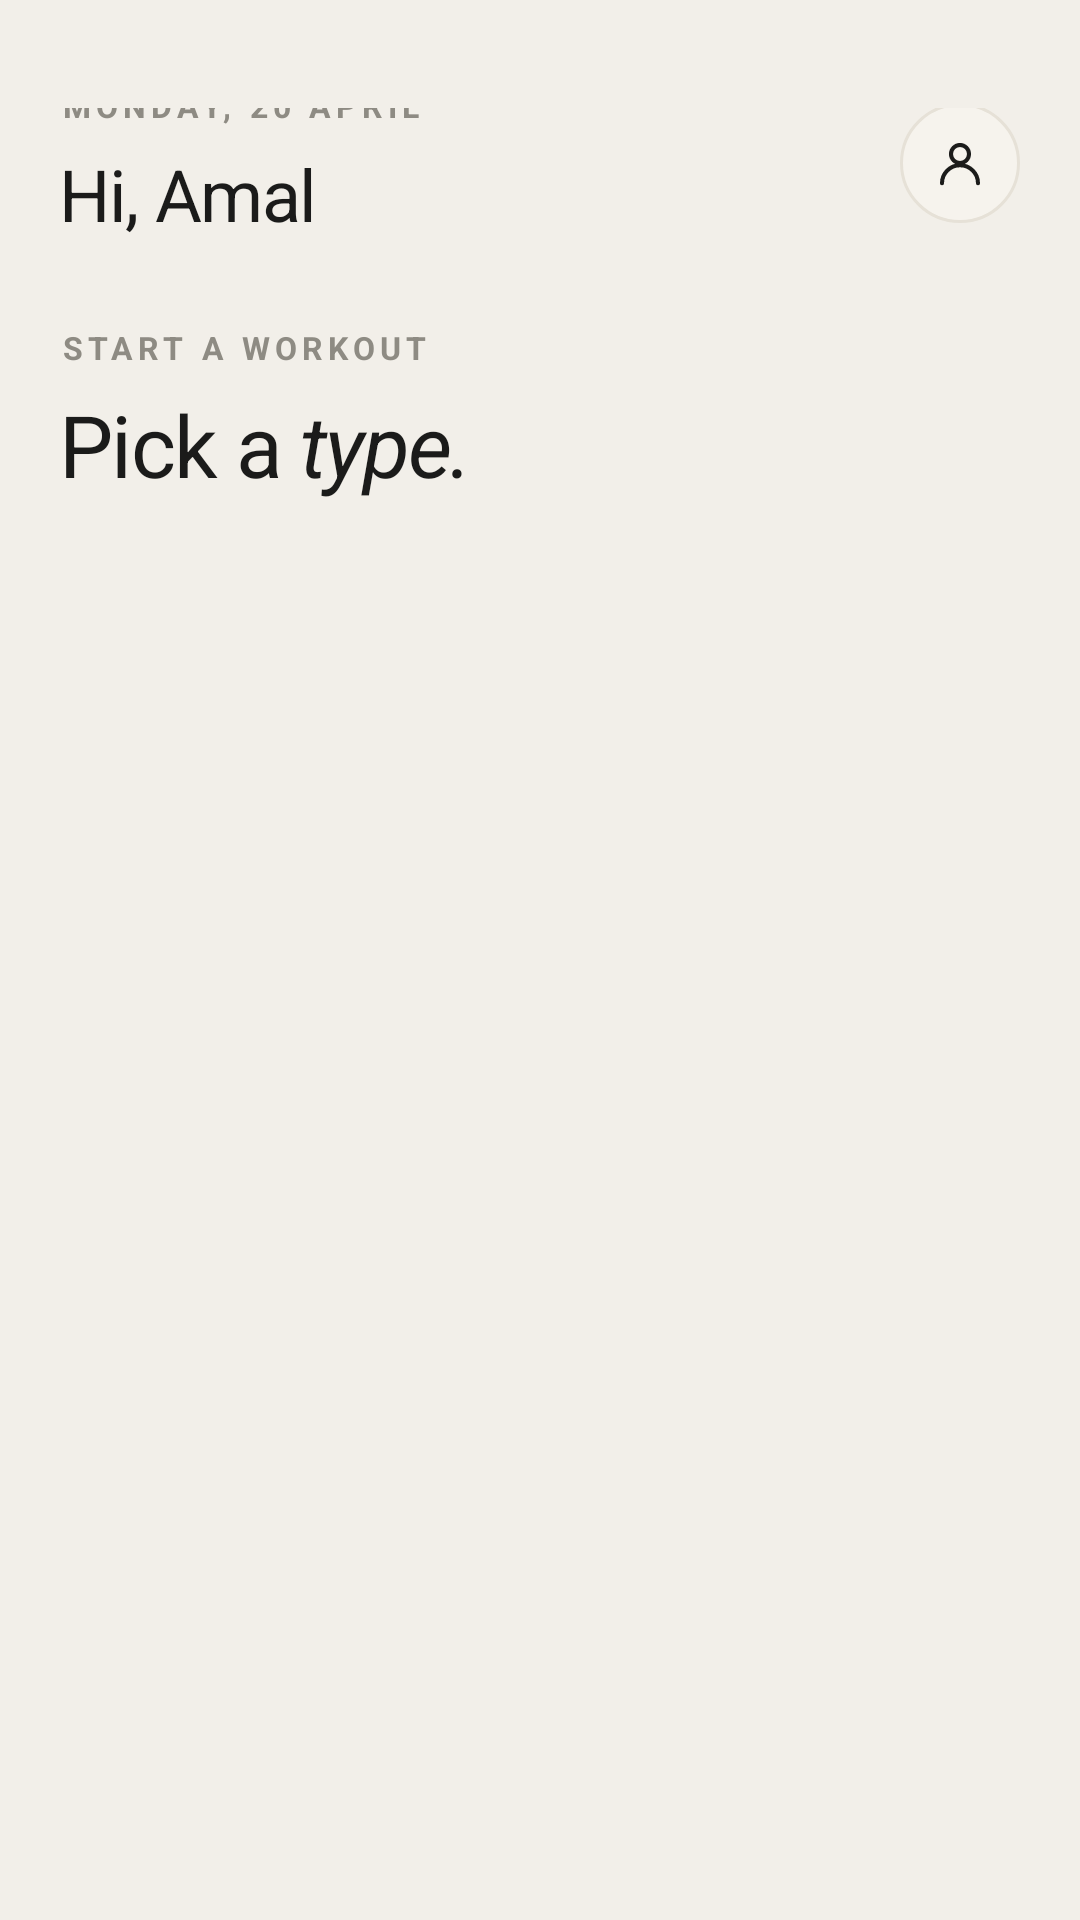

The Android layout XML behind this screen, and the referenced resources:
<!-- AndroidManifest.xml: application theme Theme.Worktrax -->
<!-- res/layout/home_design.xml -->
<?xml version="1.0" encoding="utf-8"?>
<LinearLayout xmlns:android="http://schemas.android.com/apk/res/android"
    xmlns:app="http://schemas.android.com/apk/res-auto"
    android:layout_width="match_parent"
    android:layout_height="match_parent"
    android:orientation="vertical"
    android:background="@color/paper">

    <androidx.core.widget.NestedScrollView
        android:layout_width="match_parent"
        android:layout_height="0dp"
        android:layout_weight="1"
        android:fillViewport="true">

        <LinearLayout
            android:layout_width="match_parent"
            android:layout_height="wrap_content"
            android:orientation="vertical"
            android:paddingHorizontal="20dp"
            android:paddingBottom="16dp">

            
            <RelativeLayout
                android:layout_width="match_parent"
                android:layout_height="wrap_content"
                android:paddingTop="36dp"
                android:paddingBottom="20dp">

                <LinearLayout
                    android:layout_width="wrap_content"
                    android:layout_height="wrap_content"
                    android:orientation="vertical"
                    android:layout_centerVertical="true">

                    <TextView
                        android:id="@+id/tv_date_kicker"
                        style="@style/TextKicker"
                        android:layout_width="wrap_content"
                        android:layout_height="wrap_content"
                        android:text="MONDAY, 20 APRIL" />

                    <TextView
                        android:id="@+id/tv_greeting"
                        style="@style/TextHeroSerif"
                        android:layout_width="wrap_content"
                        android:layout_height="wrap_content"
                        android:layout_marginTop="6dp"
                        android:text="Hi, Amal" />
                </LinearLayout>

                <FrameLayout
                    android:id="@+id/btn_profile"
                    android:layout_width="40dp"
                    android:layout_height="40dp"
                    android:layout_alignParentEnd="true"
                    android:layout_centerVertical="true"
                    android:background="@drawable/shape_circle_card">

                    <ImageView
                        android:layout_width="18dp"
                        android:layout_height="18dp"
                        android:layout_gravity="center"
                        android:src="@drawable/ic_user"
                        android:contentDescription="Profile"
                        app:tint="@color/ink" />
                </FrameLayout>
            </RelativeLayout>

            <TextView
                style="@style/TextKicker"
                android:layout_width="wrap_content"
                android:layout_height="wrap_content"
                android:text="@string/picker_type_kicker" />

            <TextView
                android:id="@+id/card_start_workout"
                style="@style/TextH1Serif"
                android:layout_width="wrap_content"
                android:layout_height="wrap_content"
                android:layout_marginTop="6dp"
                android:text="@string/picker_type_header" />

            <LinearLayout
                android:id="@+id/grid_workout_types"
                android:layout_width="match_parent"
                android:layout_height="wrap_content"
                android:orientation="vertical"
                android:layout_marginTop="20dp">

                <LinearLayout
                    android:id="@+id/row_types_top"
                    android:layout_width="match_parent"
                    android:layout_height="wrap_content"
                    android:orientation="horizontal" />

                <LinearLayout
                    android:id="@+id/row_types_bottom"
                    android:layout_width="match_parent"
                    android:layout_height="wrap_content"
                    android:layout_marginTop="10dp"
                    android:orientation="horizontal" />
            </LinearLayout>

            
            <LinearLayout
                android:id="@+id/list_recent_workouts"
                android:layout_width="0dp"
                android:layout_height="0dp"
                android:orientation="vertical"
                android:visibility="gone" />

            <include
                android:id="@+id/stat_workouts"
                layout="@layout/view_stat_tile"
                android:layout_width="0dp"
                android:layout_height="0dp"
                android:visibility="gone" />

            <include
                android:id="@+id/stat_volume"
                layout="@layout/view_stat_tile"
                android:layout_width="0dp"
                android:layout_height="0dp"
                android:visibility="gone" />

            <include
                android:id="@+id/stat_reps"
                layout="@layout/view_stat_tile"
                android:layout_width="0dp"
                android:layout_height="0dp"
                android:visibility="gone" />

            <TextView
                android:id="@+id/btn_all_history"
                android:layout_width="0dp"
                android:layout_height="0dp"
                android:visibility="gone" />
        </LinearLayout>
    </androidx.core.widget.NestedScrollView>

    
    <Button
        android:id="@+id/btn_continue"
        android:layout_width="0dp"
        android:layout_height="0dp"
        android:visibility="gone" />
</LinearLayout>
<!-- res/layout/view_stat_tile.xml (included above) -->
<?xml version="1.0" encoding="utf-8"?>
<LinearLayout xmlns:android="http://schemas.android.com/apk/res/android"
    android:layout_width="match_parent"
    android:layout_height="wrap_content"
    android:orientation="vertical"
    android:background="@drawable/shape_field"
    android:padding="14dp"
    android:gravity="center_horizontal">

    <TextView
        android:id="@+id/tv_stat_label"
        style="@style/TextKicker"
        android:layout_width="wrap_content"
        android:layout_height="wrap_content" />

    <LinearLayout
        android:layout_width="wrap_content"
        android:layout_height="wrap_content"
        android:orientation="horizontal"
        android:layout_marginTop="6dp"
        android:gravity="bottom">

        <TextView
            android:id="@+id/tv_stat_value"
            android:layout_width="wrap_content"
            android:layout_height="wrap_content"
            android:fontFamily="serif"
            android:textSize="24sp"
            android:letterSpacing="-0.02"
            android:textColor="@color/ink" />

        <TextView
            android:id="@+id/tv_stat_unit"
            android:layout_width="wrap_content"
            android:layout_height="wrap_content"
            android:layout_marginStart="2dp"
            android:layout_marginBottom="2dp"
            android:textSize="10sp"
            android:textColor="@color/ink_3" />
    </LinearLayout>
</LinearLayout>
<!-- resources referenced by this layout -->
<resources>
  <color name="ink">#1B1B1A</color>
  <color name="ink_3">#8E8B83</color>
  <color name="paper">#F2EFE9</color>
  <!-- drawable ic_user (drawable) -->
  <?xml version="1.0" encoding="utf-8"?>
  <vector xmlns:android="http://schemas.android.com/apk/res/android"
      android:width="24dp"
      android:height="24dp"
      android:viewportWidth="24"
      android:viewportHeight="24">
      <path
          android:pathData="M12,4 a4,4 0 1,0 0,8 a4,4 0 1,0 0,-8 M4,21 a8,8 0 0,1 16,0"
          android:strokeColor="#FF000000"
          android:strokeWidth="1.8"
          android:strokeLineCap="round"
          android:strokeLineJoin="round" />
  </vector>
  <!-- drawable shape_circle_card (drawable) -->
  <?xml version="1.0" encoding="utf-8"?>
  <shape xmlns:android="http://schemas.android.com/apk/res/android"
      android:shape="oval">
      <solid android:color="@color/surface_2" />
      <stroke android:width="1dp" android:color="@color/line" />
  </shape>
  <!-- drawable shape_field (drawable) -->
  <?xml version="1.0" encoding="utf-8"?>
  <shape xmlns:android="http://schemas.android.com/apk/res/android"
      android:shape="rectangle">
      <solid android:color="@color/surface_2" />
      <stroke android:width="1dp" android:color="@color/line" />
      <corners android:radius="16dp" />
  </shape>
  <string name="picker_type_header">Pick a <i>type.</i></string>
  <string name="picker_type_kicker">START A WORKOUT</string>
  <style name="TextH1Serif">
          <item name="android:textSize">28.5sp</item>
          <item name="android:fontFamily">Georgia</item>
          <item name="android:textColor">@color/ink</item>
          <item name="android:letterSpacing">-0.02</item>
          <item name="android:lineSpacingMultiplier">1.0</item>
      </style>
  <style name="TextHeroSerif">
          <item name="android:textSize">24sp</item>
          <item name="android:fontFamily">Georgia</item>
          <item name="android:textColor">@color/ink</item>
          <item name="android:letterSpacing">-0.02</item>
      </style>
  <style name="TextKicker">
          <item name="android:textSize">10.5sp</item>
          <item name="android:fontFamily">Arial</item>
          <item name="android:textAllCaps">true</item>
          <item name="android:letterSpacing">0.16</item>
          <item name="android:textStyle">bold</item>
          <item name="android:textColor">@color/ink_3</item>
      </style>
  <style name="Theme.Worktrax" parent="Theme.Material3.DayNight.NoActionBar">
          <item name="android:windowBackground">@color/paper</item>
          <item name="android:statusBarColor">@color/paper</item>
          <item name="android:navigationBarColor">@color/paper</item>
  
          <item name="colorPrimary">@color/ink</item>
          <item name="colorOnPrimary">@color/paper</item>
          <item name="colorSecondary">@color/accent</item>
          <item name="colorOnSecondary">@color/paper</item>
          <item name="android:textColorPrimary">@color/ink</item>
          <item name="colorSurface">@color/surface</item>
          <item name="colorOnSurface">@color/ink</item>
          <item name="colorOutline">@color/line</item>
      </style>
  <color name="surface_2">#F6F3ED</color>
  <color name="line">#E6E1D7</color>
  <color name="accent">#E85D2A</color>
  <color name="surface">#FFFFFF</color>
</resources>
